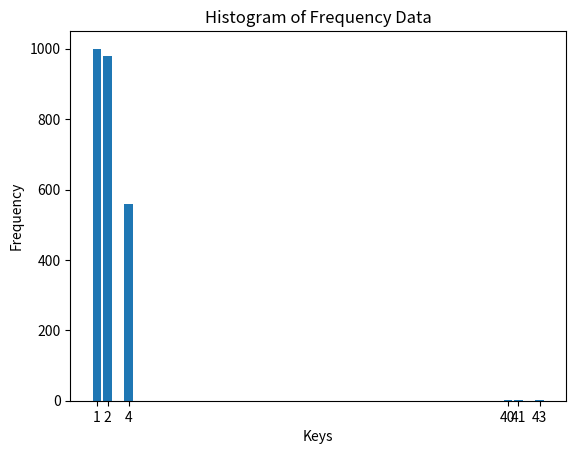

Write the Python code that produced this figure.

import matplotlib.pyplot as plt

# Your frequency data
freq = {1: 1000, 2: 980, 4: 560, 40: 3, 41: 1, 43: 1}

# Extracting keys and values
keys = list(freq.keys())
values = list(freq.values())

# Creating the bar chart
plt.bar(keys, values)

# Adding labels and title
plt.xlabel('Keys')
plt.ylabel('Frequency')
plt.title('Histogram of Frequency Data')

# Displaying the plot
plt.xticks(keys)  # To ensure each key is shown on the X-axis
plt.show()
